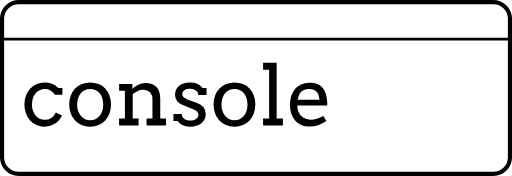
t = 0.00 s
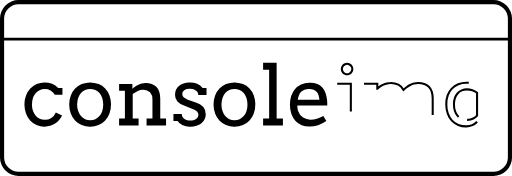
t = 1.15 s
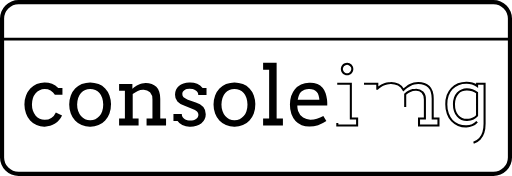
t = 1.90 s
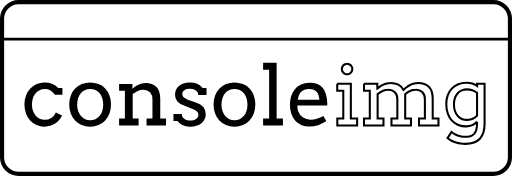
t = 3.40 s
t = 4.90 s: frame unchanged from t = 3.40 s, image omitted
t = 5.65 s: frame unchanged from t = 3.40 s, image omitted

The animated SVG that drew these frames (rendered in a browser with its animation timeline set to each time). Animation: 16 CSS @keyframes rules; one cycle of 6.80 s, repeats indefinitely.

<svg xmlns="http://www.w3.org/2000/svg" viewBox="0 0 372.5 128" style=""><defs><style>.cls-1{fill:none;stroke:#000;stroke-width:1.5px;}</style></defs><title>Asset 7</title><g id="Layer_2" data-name="Layer 2"><g id="Layer_1-2" data-name="Layer 1"><path d="M39.92,69a8,8,0,0,0-3.12-3.22,9.08,9.08,0,0,0-4.38-1,8.18,8.18,0,0,0-3.57.79,8.59,8.59,0,0,0-2.92,2.25,11,11,0,0,0-2,3.56A14.35,14.35,0,0,0,23.25,76a13.79,13.79,0,0,0,.72,4.6,10.7,10.7,0,0,0,2,3.51,8.89,8.89,0,0,0,2.91,2.22,8.27,8.27,0,0,0,3.56.78,8.76,8.76,0,0,0,4.89-1.36,9.41,9.41,0,0,0,3.32-4L45.14,84A14.63,14.63,0,0,1,43,87.36a13.35,13.35,0,0,1-2.92,2.55,13.49,13.49,0,0,1-3.57,1.63,14.6,14.6,0,0,1-4.12.57,14.28,14.28,0,0,1-5.84-1.19,13.72,13.72,0,0,1-4.63-3.32,15.29,15.29,0,0,1-3-5.1A18.75,18.75,0,0,1,17.77,76a17.64,17.64,0,0,1,1.15-6.47,15.37,15.37,0,0,1,3.13-5.08,14.42,14.42,0,0,1,4.66-3.33,13.76,13.76,0,0,1,5.71-1.2,14.76,14.76,0,0,1,5.44,1,12.34,12.34,0,0,1,4.49,3h3.08v5Z" class="XYOOyhZl_0"></path><path d="M50.35,76.08a18.77,18.77,0,0,1,1.16-6.56,14.94,14.94,0,0,1,3.15-5.08,13.75,13.75,0,0,1,4.8-3.27,17.13,17.13,0,0,1,12.29,0,13.54,13.54,0,0,1,4.79,3.24,14.68,14.68,0,0,1,3.11,5,19.82,19.82,0,0,1,0,13.08,15.19,15.19,0,0,1-3.11,5.12A13.87,13.87,0,0,1,71.75,91a15.63,15.63,0,0,1-6.16,1.19A15.84,15.84,0,0,1,59.38,91a13.87,13.87,0,0,1-4.78-3.3,15.27,15.27,0,0,1-3.11-5.08A19,19,0,0,1,50.35,76.08Zm5.77,0a14,14,0,0,0,.75,4.72,10.85,10.85,0,0,0,2.05,3.59,9.11,9.11,0,0,0,3,2.28,8.43,8.43,0,0,0,3.65.81,8.82,8.82,0,0,0,6.79-3.06,10.62,10.62,0,0,0,2-3.59,14.39,14.39,0,0,0,.74-4.75,15,15,0,0,0-.74-4.89,10.1,10.1,0,0,0-2-3.57,8.25,8.25,0,0,0-3-2.17,9.75,9.75,0,0,0-3.78-.73,9.15,9.15,0,0,0-3.65.73,8.65,8.65,0,0,0-3,2.17,10.18,10.18,0,0,0-2.05,3.57A14.77,14.77,0,0,0,56.12,76.08Z" class="XYOOyhZl_1"></path><path d="M106.63,86.22h4.28V72.36a7.27,7.27,0,0,0-1.77-5.29,6.84,6.84,0,0,0-5.09-1.8,9,9,0,0,0-3.83.91,19.71,19.71,0,0,0-3.67,2.26V86.22h4.28v5H86.65v-5h4.22V66H86.65v-5h9.67v3.57h.06a24,24,0,0,1,2.06-1.61,15.52,15.52,0,0,1,2.3-1.32,14.35,14.35,0,0,1,2.51-.88,11.62,11.62,0,0,1,2.74-.32,13.71,13.71,0,0,1,4.39.67,8.6,8.6,0,0,1,3.34,2.06,9,9,0,0,1,2.13,3.53,15.73,15.73,0,0,1,.74,5.08V86.22h4.22v5H106.63Z" class="XYOOyhZl_2"></path><path d="M143.62,67a4.54,4.54,0,0,0-1.48-1.41,7,7,0,0,0-2-.79,9.71,9.71,0,0,0-2.17-.25,8.5,8.5,0,0,0-2.15.26,5.16,5.16,0,0,0-1.69.77,3.63,3.63,0,0,0-1.1,1.21,3.3,3.3,0,0,0-.39,1.6,3.25,3.25,0,0,0,.92,2.42,8.85,8.85,0,0,0,3.09,1.65l5.83,2a11.43,11.43,0,0,1,5.48,3.43,8.05,8.05,0,0,1,1.73,5.18,8.44,8.44,0,0,1-.81,3.71,8.14,8.14,0,0,1-2.28,2.87A11,11,0,0,1,143,91.51a15.28,15.28,0,0,1-4.63.66A12.52,12.52,0,0,1,132.62,91a8.58,8.58,0,0,1-3.43-3h-3V83h6.07a4.06,4.06,0,0,0,.54,2.15,4.25,4.25,0,0,0,1.44,1.45,6.4,6.4,0,0,0,2,.82,9.84,9.84,0,0,0,2.3.27,8.76,8.76,0,0,0,2.19-.28,6.07,6.07,0,0,0,1.86-.82,4.2,4.2,0,0,0,1.28-1.31,3.23,3.23,0,0,0,.47-1.73,3.53,3.53,0,0,0-1-2.49,8.26,8.26,0,0,0-3.23-1.84L134.32,77a12.33,12.33,0,0,1-5.26-3.21,7.13,7.13,0,0,1-1.72-4.88,8.79,8.79,0,0,1,.72-3.57,7.94,7.94,0,0,1,2.08-2.83,9.94,9.94,0,0,1,3.33-1.86A13.75,13.75,0,0,1,138,60a14.24,14.24,0,0,1,5.45.91,10,10,0,0,1,3.95,3.1h2.85v5h-6A3.69,3.69,0,0,0,143.62,67Z" class="XYOOyhZl_3"></path><path d="M155.35,76.08a18.77,18.77,0,0,1,1.16-6.56,14.94,14.94,0,0,1,3.15-5.08,13.75,13.75,0,0,1,4.8-3.27,17.13,17.13,0,0,1,12.29,0,13.54,13.54,0,0,1,4.79,3.24,14.68,14.68,0,0,1,3.11,5,19.82,19.82,0,0,1,0,13.08,15.19,15.19,0,0,1-3.11,5.12A13.87,13.87,0,0,1,176.75,91a15.63,15.63,0,0,1-6.16,1.19A15.84,15.84,0,0,1,164.38,91a13.87,13.87,0,0,1-4.78-3.3,15.27,15.27,0,0,1-3.11-5.08A19,19,0,0,1,155.35,76.08Zm5.77,0a14,14,0,0,0,.75,4.72,10.85,10.85,0,0,0,2,3.59,9.11,9.11,0,0,0,3,2.28,8.43,8.43,0,0,0,3.65.81,8.82,8.82,0,0,0,6.79-3.06,10.62,10.62,0,0,0,2-3.59,14.39,14.39,0,0,0,.74-4.75,15,15,0,0,0-.74-4.89,10.1,10.1,0,0,0-2-3.57,8.25,8.25,0,0,0-3-2.17,9.75,9.75,0,0,0-3.78-.73,9.15,9.15,0,0,0-3.65.73,8.65,8.65,0,0,0-3,2.17,10.18,10.18,0,0,0-2,3.57A14.77,14.77,0,0,0,161.12,76.08Z" class="XYOOyhZl_4"></path><path d="M191.42,45.67h9.84V86.22h4.57v5H191.42v-5h4.39V50.71h-4.39Z" class="XYOOyhZl_5"></path><path d="M216.32,76.79a13.08,13.08,0,0,0,.19,2.35,12.69,12.69,0,0,0,.54,2,8.45,8.45,0,0,0,3.47,4.41,10,10,0,0,0,5.41,1.48,16.21,16.21,0,0,0,4.61-.66,21.94,21.94,0,0,0,4.7-2.07l2.2,3.73a23.9,23.9,0,0,1-6,3,19.78,19.78,0,0,1-6.27,1,15.4,15.4,0,0,1-5.7-1A12.16,12.16,0,0,1,215,88a14.22,14.22,0,0,1-3-5,20.87,20.87,0,0,1-1.07-7,20.18,20.18,0,0,1,.91-6.14,14.4,14.4,0,0,1,2.71-5A12.92,12.92,0,0,1,219,61.38a14.42,14.42,0,0,1,6.22-1.26,13.76,13.76,0,0,1,5.72,1,10.33,10.33,0,0,1,3.75,2.75,12,12,0,0,1,2.2,3.91,23.29,23.29,0,0,1,1,4.48c.1.75.16,1.5.19,2.26s0,1.5,0,2.23Zm8.52-12.1a9.32,9.32,0,0,0-3.32.54,6.76,6.76,0,0,0-2.42,1.55,7.66,7.66,0,0,0-1.59,2.48,14.52,14.52,0,0,0-.9,3.28h15.73a14.38,14.38,0,0,0-.54-3.14,7,7,0,0,0-1.3-2.49,5.92,5.92,0,0,0-2.26-1.64A8.72,8.72,0,0,0,224.84,64.69Z" class="XYOOyhZl_6"></path><path class="cls-1 XYOOyhZl_7" d="M245.35,60.91h9.9V86.22h4.57v5H245.41v-5h4.34V66h-4.4Zm3.37-10.75a3.4,3.4,0,0,1,.31-1.45,4,4,0,0,1,.82-1.21,4.1,4.1,0,0,1,1.21-.82,3.79,3.79,0,0,1,1.5-.3,3.59,3.59,0,0,1,1.45.3,3.9,3.9,0,0,1,2,2,3.4,3.4,0,0,1,.31,1.45,3.62,3.62,0,0,1-.31,1.49,4.18,4.18,0,0,1-.82,1.24,3.5,3.5,0,0,1-1.2.85,3.44,3.44,0,0,1-1.45.31,3.63,3.63,0,0,1-1.5-.31,3.54,3.54,0,0,1-1.21-.85,4.18,4.18,0,0,1-.82-1.24A3.62,3.62,0,0,1,248.72,50.16Z"></path><path class="cls-1 XYOOyhZl_8" d="M264.83,60.91h9.67v3.54h.06a22.24,22.24,0,0,1,2.1-1.59,15.34,15.34,0,0,1,2.3-1.31,14.24,14.24,0,0,1,2.5-.88,11.49,11.49,0,0,1,2.71-.32,12.24,12.24,0,0,1,5.65,1.22,8.23,8.23,0,0,1,3.67,3.79q1.11-1,2.34-1.92a17.61,17.61,0,0,1,2.56-1.6,16.56,16.56,0,0,1,2.8-1.08,11.4,11.4,0,0,1,3.05-.41,13.82,13.82,0,0,1,4.42.67A8.6,8.6,0,0,1,312,63.08a8.77,8.77,0,0,1,2.1,3.53,16.06,16.06,0,0,1,.71,5.08V86.22H319v5H304.85v-5h4.28V72.36a7.27,7.27,0,0,0-1.76-5.29,6.75,6.75,0,0,0-5.06-1.8,9.57,9.57,0,0,0-4,.94,12.11,12.11,0,0,0-3.51,2.37V86.22H299v5H284.81v-5h4.28V72.36a7.27,7.27,0,0,0-1.77-5.29,6.82,6.82,0,0,0-5.08-1.8,9.06,9.06,0,0,0-3.84.91,19.32,19.32,0,0,0-3.66,2.26V86.22H279v5H264.83v-5h4.22V66h-4.22Z"></path><path class="cls-1 XYOOyhZl_9" d="M347.1,88.59a10.57,10.57,0,0,1-3.47,2.46,10.92,10.92,0,0,1-4.5.88,15.06,15.06,0,0,1-5.73-1.07,12.85,12.85,0,0,1-4.6-3.13,14.56,14.56,0,0,1-3-5.07,19.73,19.73,0,0,1-1.1-6.87,18.6,18.6,0,0,1,1-6.4,14,14,0,0,1,3-4.92,13.34,13.34,0,0,1,4.66-3.17,15.76,15.76,0,0,1,6.06-1.13,15.32,15.32,0,0,1,4.12.52,11.08,11.08,0,0,1,3.56,1.77V60.91h5.45V90.06q0,7.2-3.41,10.9t-10.62,3.69a24,24,0,0,1-3.31-.24,21.29,21.29,0,0,1-3.42-.74,22.43,22.43,0,0,1-3.28-1.31,14.49,14.49,0,0,1-2.94-1.93L328.5,96a12.24,12.24,0,0,0,2,1.41,14.4,14.4,0,0,0,2.42,1.1,19.41,19.41,0,0,0,2.67.72,15,15,0,0,0,2.75.26,14.54,14.54,0,0,0,3.91-.47A5.7,5.7,0,0,0,345,97.37a7.56,7.56,0,0,0,1.59-3.21A20.88,20.88,0,0,0,347.1,89Zm-7.27-1.4a10.56,10.56,0,0,0,2.47-.27,9.78,9.78,0,0,0,2-.69,7.89,7.89,0,0,0,2.78-2.15V67.47a9.08,9.08,0,0,0-3.44-1.9,13.5,13.5,0,0,0-4-.59,9.19,9.19,0,0,0-3.63.72,8.48,8.48,0,0,0-3,2.09,9.79,9.79,0,0,0-2,3.37,13.15,13.15,0,0,0-.74,4.57,15.76,15.76,0,0,0,.71,5,10.15,10.15,0,0,0,2,3.59,7.87,7.87,0,0,0,3,2.18A9.83,9.83,0,0,0,339.83,87.19Z"></path><path d="M359,127H13.5A12.52,12.52,0,0,1,1,114.5V13.5A12.52,12.52,0,0,1,13.5,1H359a12.52,12.52,0,0,1,12.5,12.5v101A12.52,12.52,0,0,1,359,127ZM13.5,2A11.51,11.51,0,0,0,2,13.5v101A11.51,11.51,0,0,0,13.5,126H359a11.51,11.51,0,0,0,11.5-11.5V13.5A11.51,11.51,0,0,0,359,2Z" class="XYOOyhZl_10"></path><path d="M359,128H13.5A13.52,13.52,0,0,1,0,114.5V13.5A13.52,13.52,0,0,1,13.5,0H359a13.52,13.52,0,0,1,13.5,13.5v101A13.52,13.52,0,0,1,359,128ZM13.5,3A10.51,10.51,0,0,0,3,13.5v101A10.51,10.51,0,0,0,13.5,125H359a10.51,10.51,0,0,0,10.5-10.5V13.5A10.51,10.51,0,0,0,359,3Z" class="XYOOyhZl_11"></path><path width="369.5" height="1" d="M1.5 28 L371 28 L371 29 L1.5 29 Z" class="XYOOyhZl_12"></path><path d="M371.5,29.5H1v-2H371.5ZM2,28.5H2Z" class="XYOOyhZl_13"></path></g></g><style data-made-with="vivus-instant">.XYOOyhZl_0{stroke-dasharray:147 149;stroke-dashoffset:148;animation:XYOOyhZl_draw_0 6800ms linear 0ms infinite,XYOOyhZl_fade 6800ms linear 0ms infinite;}.XYOOyhZl_1{stroke-dasharray:166 168;stroke-dashoffset:167;animation:XYOOyhZl_draw_1 6800ms linear 0ms infinite,XYOOyhZl_fade 6800ms linear 0ms infinite;}.XYOOyhZl_2{stroke-dasharray:203 205;stroke-dashoffset:204;animation:XYOOyhZl_draw_2 6800ms linear 0ms infinite,XYOOyhZl_fade 6800ms linear 0ms infinite;}.XYOOyhZl_3{stroke-dasharray:163 165;stroke-dashoffset:164;animation:XYOOyhZl_draw_3 6800ms linear 0ms infinite,XYOOyhZl_fade 6800ms linear 0ms infinite;}.XYOOyhZl_4{stroke-dasharray:166 168;stroke-dashoffset:167;animation:XYOOyhZl_draw_4 6800ms linear 0ms infinite,XYOOyhZl_fade 6800ms linear 0ms infinite;}.XYOOyhZl_5{stroke-dasharray:129 131;stroke-dashoffset:130;animation:XYOOyhZl_draw_5 6800ms linear 0ms infinite,XYOOyhZl_fade 6800ms linear 0ms infinite;}.XYOOyhZl_6{stroke-dasharray:179 181;stroke-dashoffset:180;animation:XYOOyhZl_draw_6 6800ms linear 0ms infinite,XYOOyhZl_fade 6800ms linear 0ms infinite;}.XYOOyhZl_7{stroke-dasharray:123 125;stroke-dashoffset:124;animation:XYOOyhZl_draw_7 6800ms linear 0ms infinite,XYOOyhZl_fade 6800ms linear 0ms infinite;}.XYOOyhZl_8{stroke-dasharray:310 312;stroke-dashoffset:311;animation:XYOOyhZl_draw_8 6800ms linear 0ms infinite,XYOOyhZl_fade 6800ms linear 0ms infinite;}.XYOOyhZl_9{stroke-dasharray:238 240;stroke-dashoffset:239;animation:XYOOyhZl_draw_9 6800ms linear 0ms infinite,XYOOyhZl_fade 6800ms linear 0ms infinite;}.XYOOyhZl_10{stroke-dasharray:1937 1939;stroke-dashoffset:1938;animation:XYOOyhZl_draw_10 6800ms linear 0ms infinite,XYOOyhZl_fade 6800ms linear 0ms infinite;}.XYOOyhZl_11{stroke-dasharray:1937 1939;stroke-dashoffset:1938;animation:XYOOyhZl_draw_11 6800ms linear 0ms infinite,XYOOyhZl_fade 6800ms linear 0ms infinite;}.XYOOyhZl_12{stroke-dasharray:741 743;stroke-dashoffset:742;animation:XYOOyhZl_draw_12 6800ms linear 0ms infinite,XYOOyhZl_fade 6800ms linear 0ms infinite;}.XYOOyhZl_13{stroke-dasharray:745 747;stroke-dashoffset:746;animation:XYOOyhZl_draw_13 6800ms linear 0ms infinite,XYOOyhZl_fade 6800ms linear 0ms infinite;}@keyframes XYOOyhZl_draw{100%{stroke-dashoffset:0;}}@keyframes XYOOyhZl_fade{0%{stroke-opacity:1;}94.11764705882354%{stroke-opacity:1;}100%{stroke-opacity:0;}}@keyframes XYOOyhZl_draw_0{5.88235294117647%{stroke-dashoffset: 148}50%{ stroke-dashoffset: 0;}100%{ stroke-dashoffset: 0;}}@keyframes XYOOyhZl_draw_1{5.88235294117647%{stroke-dashoffset: 167}50%{ stroke-dashoffset: 0;}100%{ stroke-dashoffset: 0;}}@keyframes XYOOyhZl_draw_2{5.88235294117647%{stroke-dashoffset: 204}50%{ stroke-dashoffset: 0;}100%{ stroke-dashoffset: 0;}}@keyframes XYOOyhZl_draw_3{5.88235294117647%{stroke-dashoffset: 164}50%{ stroke-dashoffset: 0;}100%{ stroke-dashoffset: 0;}}@keyframes XYOOyhZl_draw_4{5.88235294117647%{stroke-dashoffset: 167}50%{ stroke-dashoffset: 0;}100%{ stroke-dashoffset: 0;}}@keyframes XYOOyhZl_draw_5{5.88235294117647%{stroke-dashoffset: 130}50%{ stroke-dashoffset: 0;}100%{ stroke-dashoffset: 0;}}@keyframes XYOOyhZl_draw_6{5.88235294117647%{stroke-dashoffset: 180}50%{ stroke-dashoffset: 0;}100%{ stroke-dashoffset: 0;}}@keyframes XYOOyhZl_draw_7{5.88235294117647%{stroke-dashoffset: 124}50%{ stroke-dashoffset: 0;}100%{ stroke-dashoffset: 0;}}@keyframes XYOOyhZl_draw_8{5.88235294117647%{stroke-dashoffset: 311}50%{ stroke-dashoffset: 0;}100%{ stroke-dashoffset: 0;}}@keyframes XYOOyhZl_draw_9{5.88235294117647%{stroke-dashoffset: 239}50%{ stroke-dashoffset: 0;}100%{ stroke-dashoffset: 0;}}@keyframes XYOOyhZl_draw_10{5.88235294117647%{stroke-dashoffset: 1938}50%{ stroke-dashoffset: 0;}100%{ stroke-dashoffset: 0;}}@keyframes XYOOyhZl_draw_11{5.88235294117647%{stroke-dashoffset: 1938}50%{ stroke-dashoffset: 0;}100%{ stroke-dashoffset: 0;}}@keyframes XYOOyhZl_draw_12{5.88235294117647%{stroke-dashoffset: 742}50%{ stroke-dashoffset: 0;}100%{ stroke-dashoffset: 0;}}@keyframes XYOOyhZl_draw_13{5.88235294117647%{stroke-dashoffset: 746}50%{ stroke-dashoffset: 0;}100%{ stroke-dashoffset: 0;}}</style></svg>